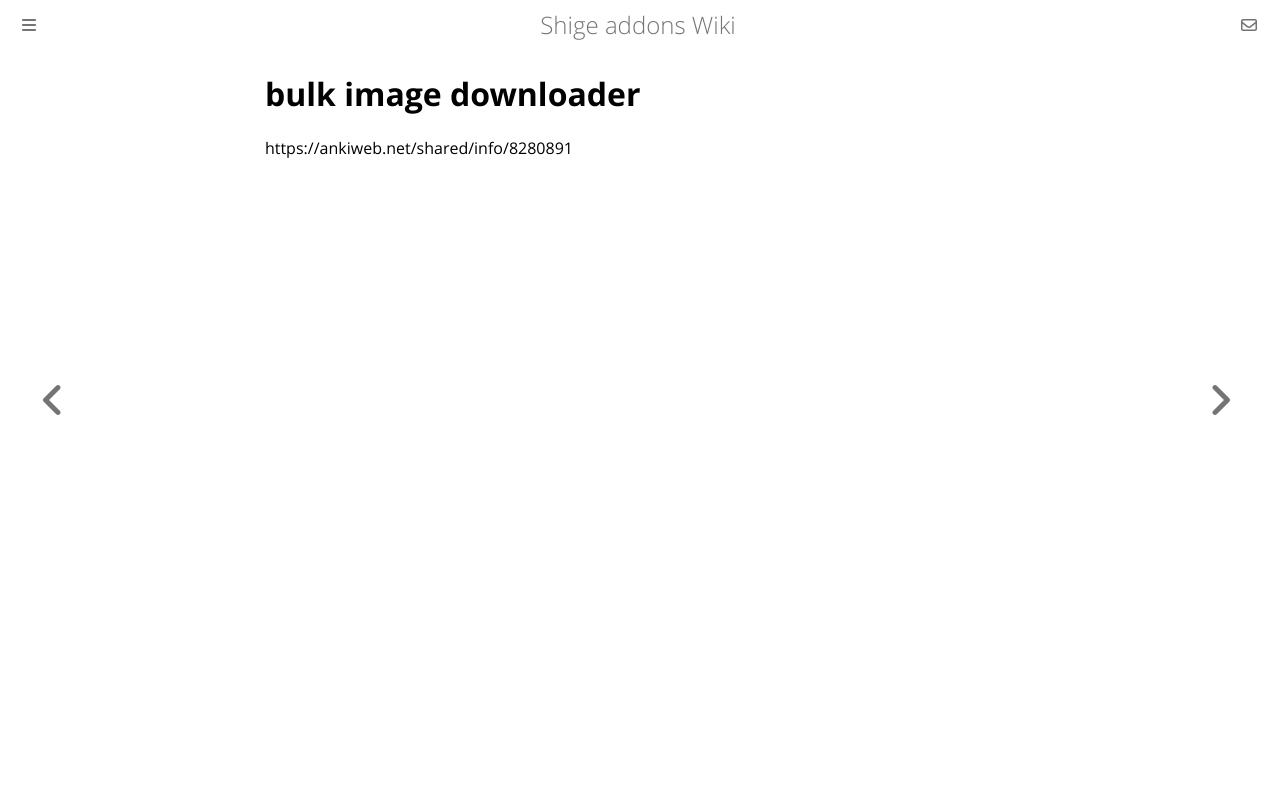

repository: shigeyukey/shige-addons-wiki · page: bulk-image-downloader.html · generator: mdbook

# bulk image downloader

https://ankiweb.net/shared/info/8280891
